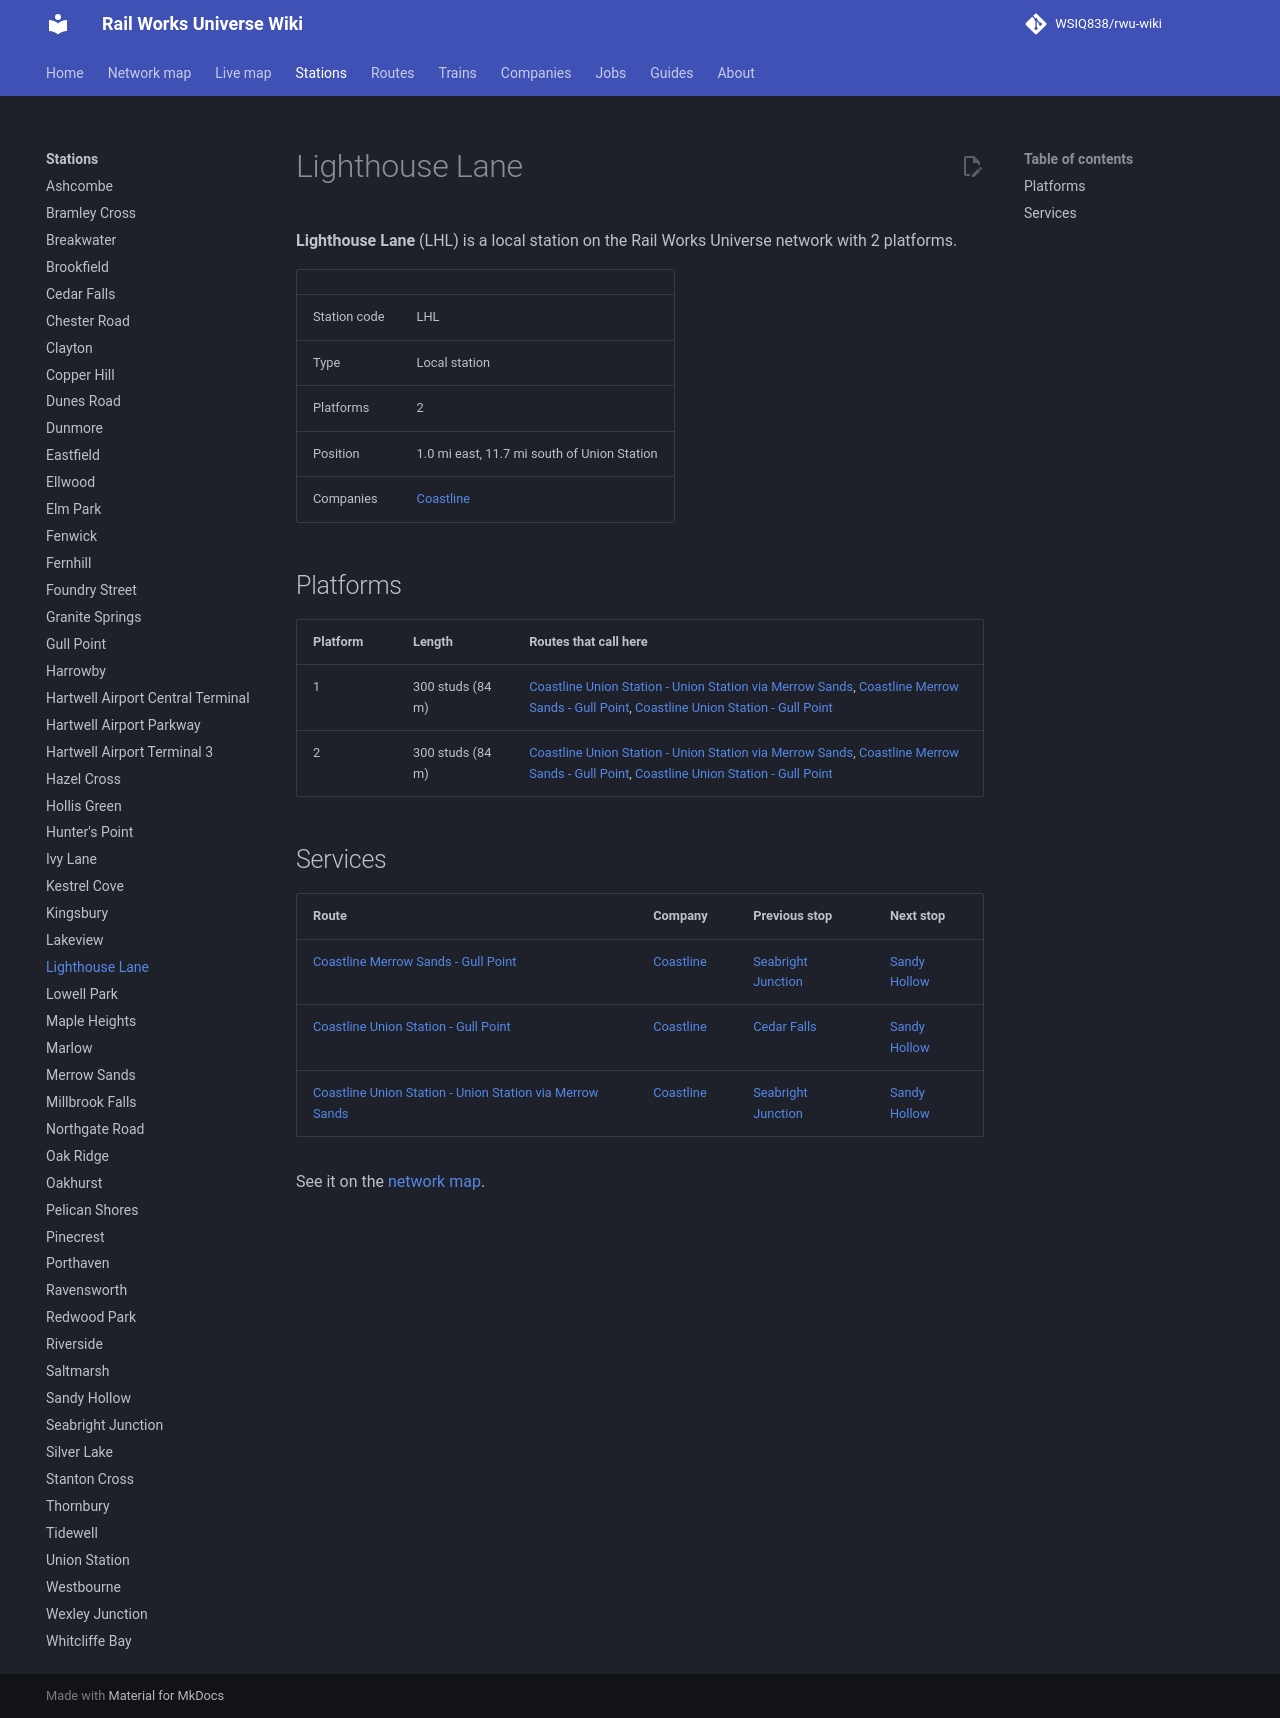

repository: WSIQ838/rwu-wiki · page: stations/lighthouse-lane/index.html · generator: mkdocs

# Lighthouse Lane

**Lighthouse Lane** (LHL) is a local station on the Rail Works Universe network with 2 platforms.

| | |
|---|---|
| Station code | LHL |
| Type | Local station |
| Platforms | 2 |
| Position | 1.0 mi east, 11.7 mi south of Union Station |
| Companies | [Coastline](../companies/coastline.md) |

## Platforms

| Platform | Length | Routes that call here |
|---|---|---|
| 1 | 300 studs (84 m) | [Coastline Union Station - Union Station via Merrow Sands](../lines/cl-loop.md), [Coastline Merrow Sands - Gull Point](../lines/cl-mrs-glp.md), [Coastline Union Station - Gull Point](../lines/cl-uns-glp.md) |
| 2 | 300 studs (84 m) | [Coastline Union Station - Union Station via Merrow Sands](../lines/cl-loop.md), [Coastline Merrow Sands - Gull Point](../lines/cl-mrs-glp.md), [Coastline Union Station - Gull Point](../lines/cl-uns-glp.md) |

## Services

| Route | Company | Previous stop | Next stop |
|---|---|---|---|
| [Coastline Merrow Sands - Gull Point](../lines/cl-mrs-glp.md) | [Coastline](../companies/coastline.md) | [Seabright Junction](../stations/seabright-junction.md) | [Sandy Hollow](../stations/sandy-hollow.md) |
| [Coastline Union Station - Gull Point](../lines/cl-uns-glp.md) | [Coastline](../companies/coastline.md) | [Cedar Falls](../stations/cedar-falls.md) | [Sandy Hollow](../stations/sandy-hollow.md) |
| [Coastline Union Station - Union Station via Merrow Sands](../lines/cl-loop.md) | [Coastline](../companies/coastline.md) | [Seabright Junction](../stations/seabright-junction.md) | [Sandy Hollow](../stations/sandy-hollow.md) |

See it on the [network map](../map.md#LHL).
